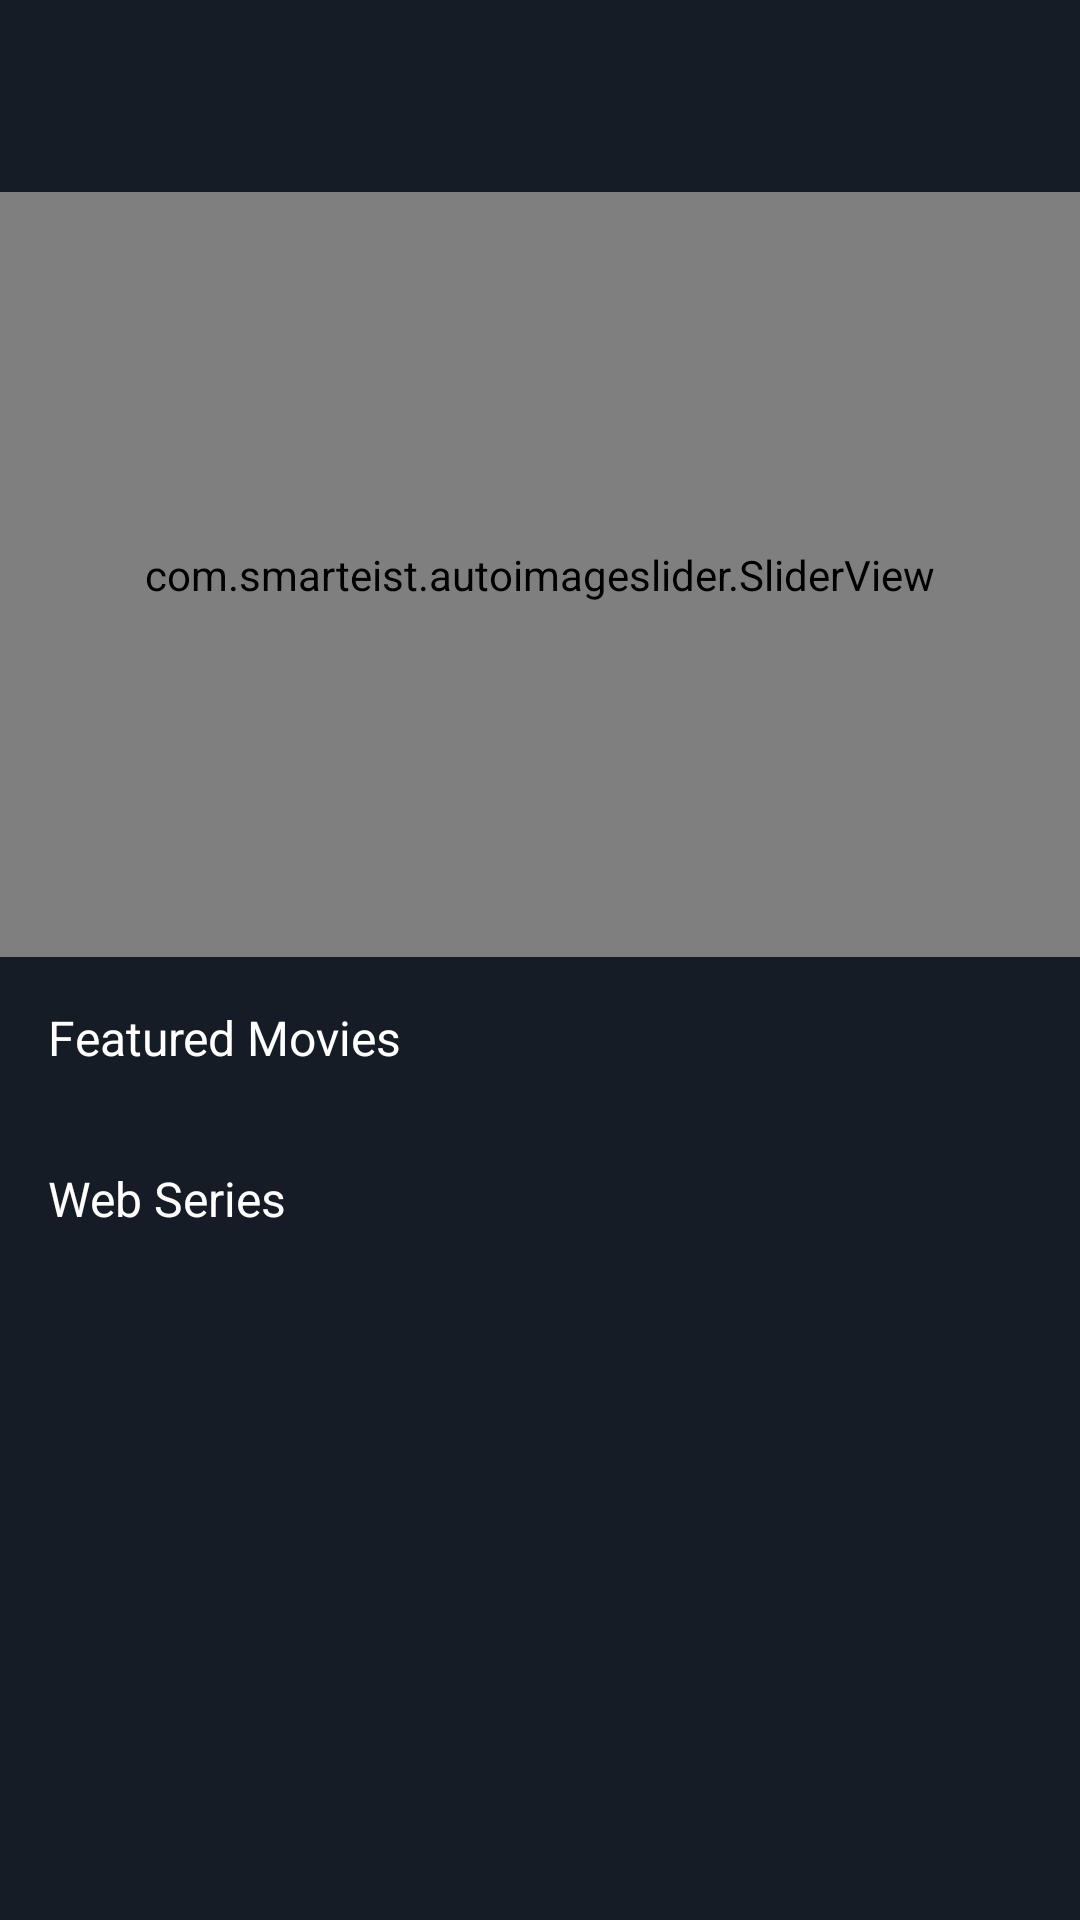

The Android layout XML behind this screen, and the referenced resources:
<!-- AndroidManifest.xml: application theme Theme.StreamingVideoPrivateApp4 -->
<!-- res/layout/activity_main.xml -->
<?xml version="1.0" encoding="utf-8"?>
<LinearLayout xmlns:android="http://schemas.android.com/apk/res/android"
    android:layout_width="match_parent"
    xmlns:tools="http://schemas.android.com/tools"
    xmlns:app="http://schemas.android.com/apk/res-auto"
    android:orientation="vertical"
    tools:context=".MainActivity"
    android:background="@color/purple_700"
    android:layout_height="match_parent">

    <androidx.appcompat.widget.Toolbar
        android:layout_width="match_parent"
        android:layout_height="?attr/actionBarSize"
        android:id="@+id/tool_bar"
        app:titleTextColor="@color/white"
        android:background="@android:color/transparent"/>

    <ScrollView
        android:scrollbars="none"
        android:layout_width="match_parent"
        android:layout_height="match_parent">

        <androidx.constraintlayout.widget.ConstraintLayout
            android:background="@color/purple_700"
            android:layout_width="match_parent"
            android:layout_height="match_parent">


            <com.smarteist.autoimageslider.SliderView
                android:id="@+id/sliderView"
                android:layout_width="0dp"
                android:layout_height="255dp"
                app:layout_constraintEnd_toEndOf="parent"
                app:layout_constraintStart_toStartOf="parent"
                app:layout_constraintTop_toTopOf="parent"
                app:sliderIndicatorSelectedColor="#F1B814"
                app:sliderIndicatorUnselectedColor="#FFFFFF"
                tools:ignore="MissingConstraints" />

            <TextView
                android:id="@+id/textView"
                android:layout_width="0dp"
                android:layout_height="wrap_content"
                android:text="Featured Movies"
                android:textColor="@color/white"
                android:textSize="16sp"
                android:layout_margin="16dp"
                android:layout_marginTop="32dp"
                app:layout_constraintEnd_toEndOf="parent"
                app:layout_constraintStart_toStartOf="parent"
                app:layout_constraintTop_toBottomOf="@+id/sliderView" />

            <androidx.recyclerview.widget.RecyclerView
                android:layout_marginTop="16dp"
                android:layout_marginStart="8dp"
                android:layout_marginEnd="8dp"
                android:id="@+id/recyclerView2"
                android:layout_width="match_parent"
                android:layout_height="0dp"
                app:layout_constraintEnd_toEndOf="parent"
                app:layout_constraintStart_toStartOf="parent"
                app:layout_constraintTop_toBottomOf="@+id/textView" />

            <TextView
                android:layout_margin="16dp"
                android:textSize="16sp"
                android:textColor="@color/white"
                android:id="@+id/textView2"
                android:layout_width="0dp"
                android:layout_height="wrap_content"
                android:text="Web Series"
                app:layout_constraintEnd_toEndOf="parent"
                app:layout_constraintStart_toStartOf="parent"
                app:layout_constraintTop_toBottomOf="@+id/recyclerView2" />

            <androidx.recyclerview.widget.RecyclerView
                android:id="@+id/recyclerView3"
                android:layout_marginStart="8dp"
                android:layout_marginEnd="8dp"
                android:layout_marginTop="16dp"
                android:layout_width="0dp"
                android:layout_height="wrap_content"
                app:layout_constraintEnd_toEndOf="parent"
                app:layout_constraintStart_toStartOf="parent"
                app:layout_constraintTop_toBottomOf="@id/textView2"/>

        </androidx.constraintlayout.widget.ConstraintLayout>


    </ScrollView>

</LinearLayout>
<!-- resources referenced by this layout -->
<resources>
  <color name="purple_700">#151C25</color>
  <color name="white">#FFFFFFFF</color>
  <style name="Theme.StreamingVideoPrivateApp4" parent="Base.Theme.StreamingVideoPrivateApp4" />
  <style name="Base.Theme.StreamingVideoPrivateApp4" parent="Theme.Material3.DayNight.NoActionBar">
          
          
      </style>
</resources>
